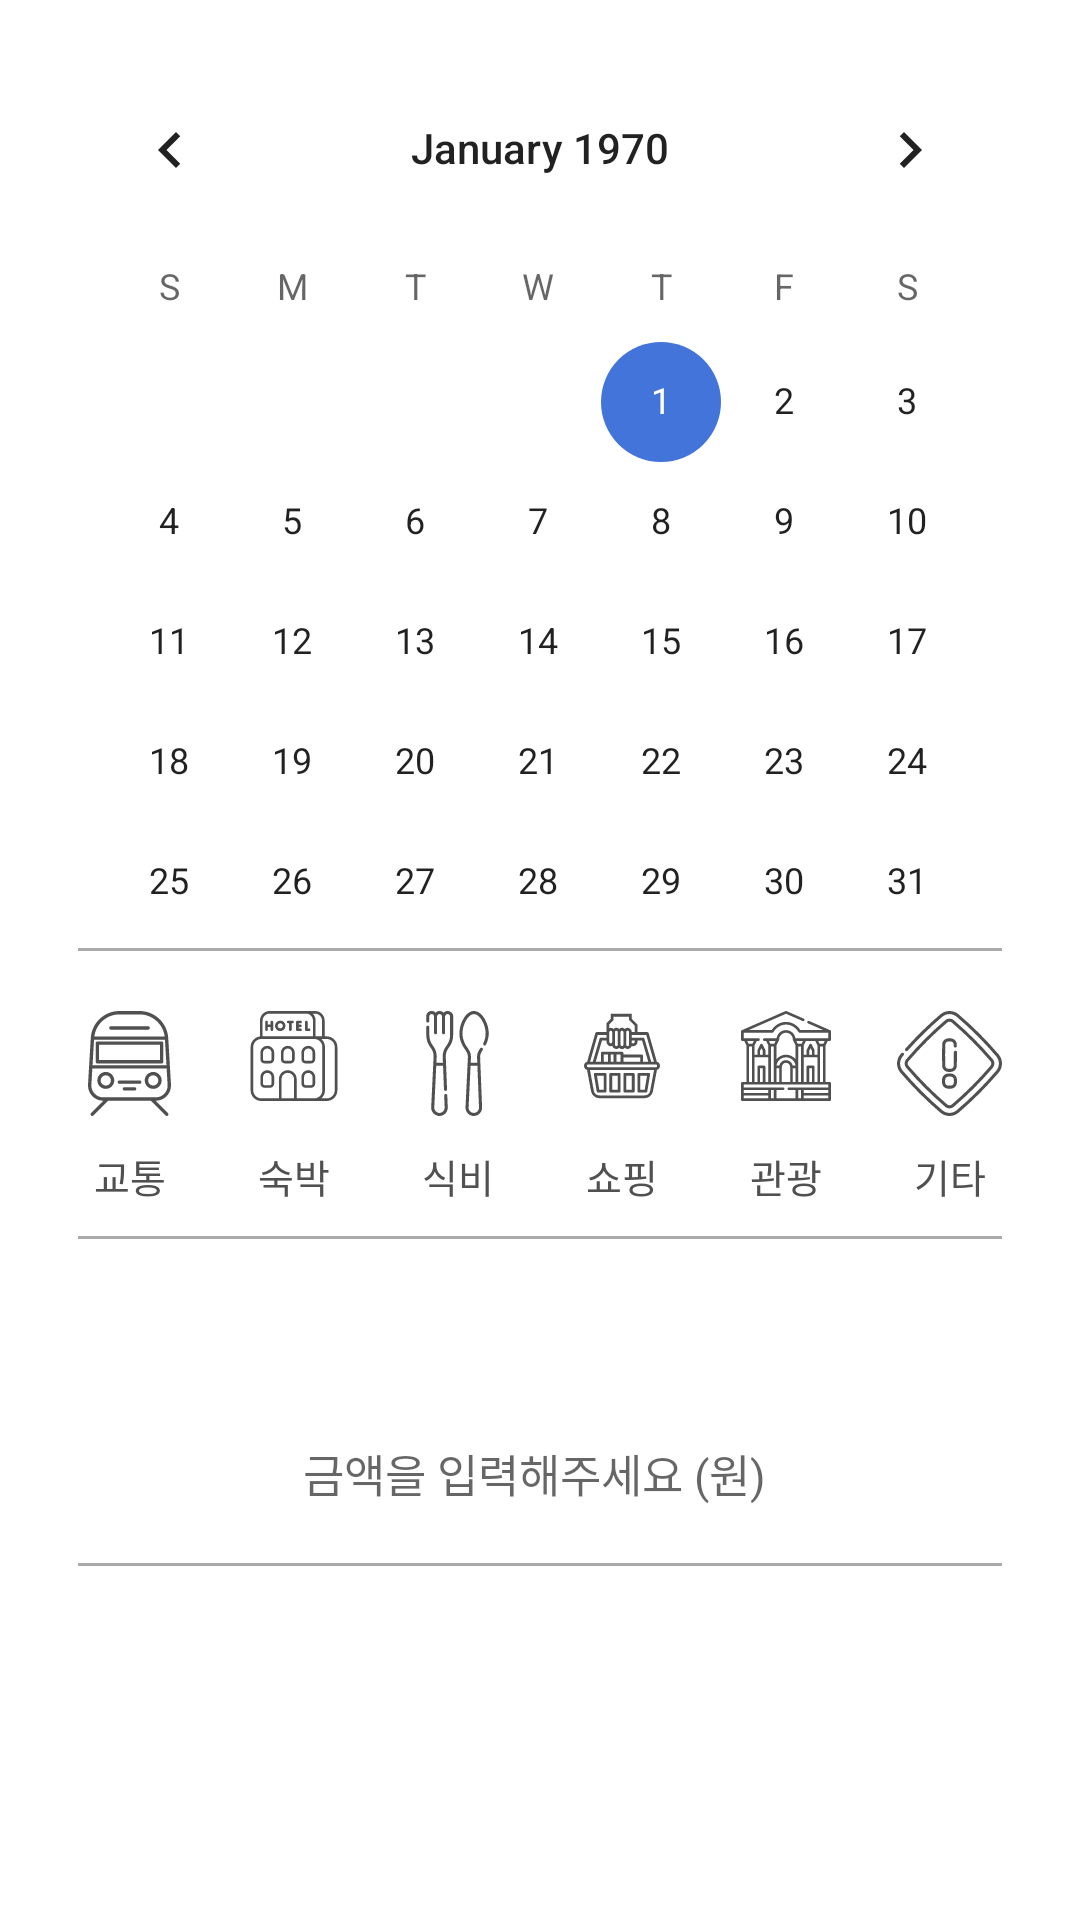

Layout XML and referenced resources for this Android screen:
<!-- AndroidManifest.xml: application theme Theme.GPSpro -->
<!-- res/layout/activity_add_account.xml -->
<?xml version="1.0" encoding="utf-8"?>
<ScrollView xmlns:android="http://schemas.android.com/apk/res/android"
    android:layout_width="match_parent"
    android:layout_height="match_parent">
<LinearLayout xmlns:android="http://schemas.android.com/apk/res/android"

    android:layout_width="match_parent"
    android:layout_height="match_parent"
    android:orientation="vertical"
    android:padding="16dp">

    <CalendarView
        android:id="@+id/calendar"
        android:layout_gravity="center"
        android:layout_width="match_parent"
        android:layout_height="300dp" />
    <View
        android:layout_marginLeft="10dp"
        android:layout_marginRight="10dp"
        android:layout_width="match_parent"
        android:layout_height="1dp"
        android:background="@android:color/darker_gray"/>


    <RadioGroup
        android:layout_marginTop="10dp"
        android:id="@+id/radioGroup"
        android:orientation="horizontal"
        android:layout_width="match_parent"
        android:layout_height="50dp">
        <RadioButton
            android:layout_marginTop="10dp"
            android:layout_gravity="center_vertical"
            android:layout_weight="1"
            android:drawableTop="@drawable/radio_button_train"
            android:button="@null"
            android:id="@+id/rg_Transport"
            android:layout_width="0dp"
            android:layout_height="50dp"
            />

        <RadioButton

            android:id="@+id/rg_lodgment"
            android:layout_width="0dp"
            android:layout_height="50dp"
            android:layout_gravity="center_vertical"
            android:layout_marginTop="10dp"
            android:layout_weight="1"
            android:button="@null"
            android:drawableTop="@drawable/radio_button_like" />

        <RadioButton
            android:layout_marginTop="10dp"
            android:drawableTop="@drawable/radio_button_poke"
            android:button="@null"
            android:layout_weight="1"
            android:id="@+id/rg_food"
            android:layout_width="0dp"
            android:layout_height="50dp"
            android:layout_gravity="center_vertical" />
        <RadioButton
            android:layout_marginTop="10dp"
            android:drawableTop="@drawable/radio_button_shopping"
            android:button="@null"
            android:layout_weight="1"
            android:id="@+id/rg_shopping"
            android:layout_width="0dp"
            android:layout_height="50dp"
            android:layout_gravity="center_vertical" />
        <RadioButton
            android:layout_marginTop="10dp"
            android:drawableTop="@drawable/radio_button_rndwjs"
            android:button="@null"
            android:layout_weight="1"
            android:id="@+id/rg_tourism"
            android:layout_width="0dp"
            android:layout_height="50dp"
            android:layout_gravity="center_vertical" />
        <RadioButton
            android:layout_weight="1"
            android:layout_marginTop="10dp"
            android:drawableTop="@drawable/radio_button_unlike"
            android:button="@null"
            android:id="@+id/rg_other"
            android:layout_width="0dp"
            android:layout_height="50dp"
            android:layout_gravity="center_vertical" />


    </RadioGroup>

    <LinearLayout
        android:orientation="horizontal"
        android:layout_width="match_parent"
        android:layout_height="25dp">
        <TextView
            android:gravity="center"
            android:textSize="13dp"
            android:layout_weight="1"
            android:layout_width="0dp"
            android:layout_height="30dp"
            android:text="교통"
            android:textColor="#505050"/>

        <TextView
            android:layout_width="0dp"
            android:layout_height="20dp"
            android:layout_weight="1"
            android:gravity="center"
            android:text="숙박"
            android:textColor="#505050"
            android:textSize="13dp" />

        <TextView
            android:gravity="center"
            android:textSize="13dp"
            android:layout_weight="1"
            android:layout_width="0dp"
            android:layout_height="30dp"
            android:text="식비"
            android:textColor="#505050"/>
        <TextView
            android:gravity="center"
            android:textSize="13dp"
            android:layout_weight="1"
            android:layout_width="0dp"
            android:layout_height="30dp"
            android:text="쇼핑"
            android:textColor="#505050"/>
        <TextView
            android:gravity="center"
            android:textSize="13dp"
            android:layout_weight="1"
            android:layout_width="0dp"
            android:layout_height="30dp"
            android:text="관광"
            android:textColor="#505050"/>
        <TextView
            android:gravity="center"
            android:textSize="13dp"
            android:layout_weight="1"
            android:layout_width="0dp"
            android:layout_height="30dp"
            android:text="기타"
            android:textColor="#505050"/>


    </LinearLayout>
    <View
        android:layout_marginTop="10dp"
        android:layout_marginLeft="10dp"
        android:layout_marginRight="10dp"
        android:layout_width="match_parent"
        android:layout_height="1dp"
        android:background="@android:color/darker_gray"/>


    <TextView
        android:textColor="@color/white"
        android:id="@+id/edit_text_description"
        android:inputType="textMultiLine"
        android:layout_width="0dp"
        android:layout_height="0dp" />
    <TextView
        android:textColor="@color/white"
        android:id="@+id/edit_text_title"
        android:layout_width="0dp"
        android:layout_height="0dp" />

    <TextView
        android:textSize="15dp"
        android:text=""
        android:gravity="center"
        android:id="@+id/tv_won"
        android:layout_width="match_parent"
        android:layout_height="50dp"/>

    <EditText
        android:textColor="#747474"
        android:gravity="center"
        android:id="@+id/et_won"
        android:textSize="15dp"
        android:background="@null"
        android:inputType="number"
        android:layout_marginTop="8dp"
        android:hint="금액을 입력해주세요 (원) "
        android:layout_width="match_parent"
        android:layout_height="40dp"/>
    <View
        android:layout_marginTop="10dp"
        android:layout_marginLeft="10dp"
        android:layout_marginRight="10dp"
        android:layout_width="match_parent"
        android:layout_height="1dp"
        android:background="@android:color/darker_gray"/>















</LinearLayout>
    
        </ScrollView>
<!-- resources referenced by this layout -->
<resources>
  <color name="white">#FFFFFFFF</color>
  <!-- drawable radio_button_like (drawable) -->
  <?xml version="1.0" encoding="utf-8"?>
  <selector xmlns:android="http://schemas.android.com/apk/res/android">
  
  
  
      <item android:state_checked= "true"
          android:drawable = "@drawable/ic_tnrqkrbla" />
  
  
  
      <item android:state_checked= "false"
          android:drawable = "@drawable/ic_tnrqkrcol">
      </item>
  
  </selector>
  <!-- drawable radio_button_poke (drawable) -->
  <?xml version="1.0" encoding="utf-8"?>
  <selector xmlns:android="http://schemas.android.com/apk/res/android">
      <item android:state_checked= "false"
          android:drawable = "@drawable/ic_pokeblack">
      </item>
      <item android:state_checked= "true"
          android:drawable = "@drawable/ic_pokecolor">
      </item>
  </selector>
  <!-- drawable radio_button_rndwjs (drawable) -->
  <?xml version="1.0" encoding="utf-8"?>
  <selector xmlns:android="http://schemas.android.com/apk/res/android">
      <item android:state_checked= "false"
          android:drawable = "@drawable/ic_rndwjsbla">
      </item>
      <item android:state_checked= "true"
          android:drawable = "@drawable/ic_rndwjscol">
      </item>
  </selector>
  <!-- drawable radio_button_shopping (drawable) -->
  <?xml version="1.0" encoding="utf-8"?>
  <selector xmlns:android="http://schemas.android.com/apk/res/android">
      <item android:state_checked= "false"
          android:drawable = "@drawable/ic_shopbla">
      </item>
      <item android:state_checked= "true"
          android:drawable = "@drawable/ic_shopcol">
      </item>
  </selector>
  <!-- drawable radio_button_train (drawable) -->
  <?xml version="1.0" encoding="utf-8"?>
  <selector xmlns:android="http://schemas.android.com/apk/res/android">
      <item android:state_checked= "false"
          android:drawable = "@drawable/ic_trainnbla">
      </item>
      <item android:state_checked= "true"
          android:drawable = "@drawable/ic_trainncol">
      </item>
  </selector>
  <!-- drawable radio_button_unlike (drawable) -->
  <?xml version="1.0" encoding="utf-8"?>
  <selector xmlns:android="http://schemas.android.com/apk/res/android">
      <item android:state_checked= "false"
          android:drawable = "@drawable/ic_nulllbla">
      </item>
      <item android:state_checked= "true"
          android:drawable = "@drawable/ic_nulllcol">
      </item>
  </selector>
  <style name="Theme.GPSpro" parent="Theme.MaterialComponents.DayNight.DarkActionBar">
          
  
          <item name="colorPrimary">#4374D9</item>
          <item name="colorPrimaryVariant">#4374D9</item>
          <item name="colorOnPrimary">#000000</item>
          
  
          <item name="colorSecondary">#4374D9</item>
          <item name="colorSecondaryVariant">@color/teal_700</item>
          <item name="colorOnSecondary">@color/black</item>
          
          <item name="android:statusBarColor" tools:targetApi="l">?attr/colorPrimaryVariant</item>
          
      </style>
  <!-- drawable ic_tnrqkrcol: vector/xml drawable (drawable, 5177 chars, omitted) -->
  <!-- drawable ic_pokeblack: vector/xml drawable (drawable, 3447 chars, omitted) -->
  <!-- drawable ic_pokecolor: vector/xml drawable (drawable, 3443 chars, omitted) -->
  <!-- drawable ic_rndwjsbla: vector/xml drawable (drawable, 3871 chars, omitted) -->
  <!-- drawable ic_rndwjscol: vector/xml drawable (drawable, 3871 chars, omitted) -->
  <!-- drawable ic_shopbla: vector/xml drawable (drawable, 2205 chars, omitted) -->
  <!-- drawable ic_shopcol: vector/xml drawable (drawable, 2205 chars, omitted) -->
  <!-- drawable ic_trainnbla: vector/xml drawable (drawable, 2432 chars, omitted) -->
  <!-- drawable ic_trainncol: vector/xml drawable (drawable, 2432 chars, omitted) -->
  <!-- drawable ic_nulllbla: vector/xml drawable (drawable, 3961 chars, omitted) -->
  <!-- drawable ic_nulllcol: vector/xml drawable (drawable, 3961 chars, omitted) -->
  <color name="teal_700">#FF018786</color>
  <color name="black">#FF000000</color>
</resources>
